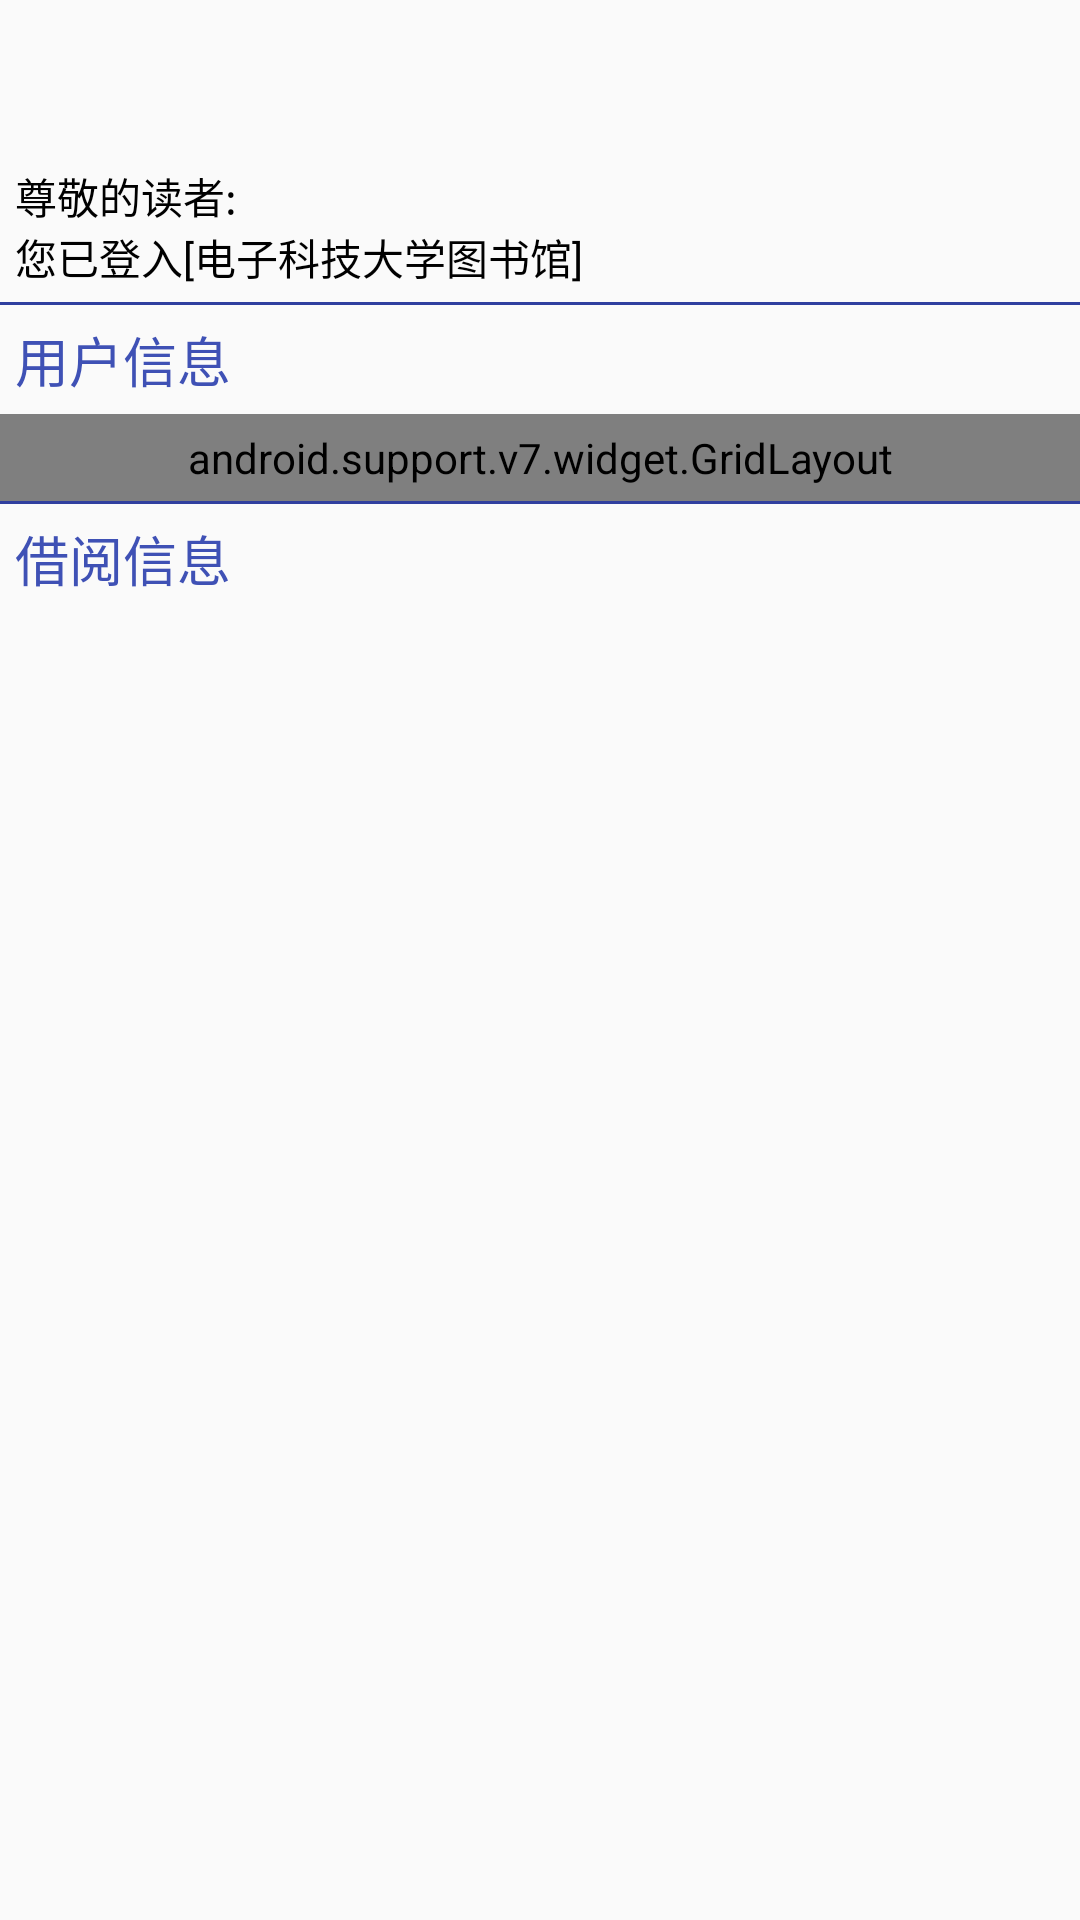

Android layout source for this screen:
<!-- AndroidManifest.xml: application theme AppTheme -->
<!-- res/layout/login_layout.xml -->
<?xml version="1.0" encoding="utf-8"?>
<LinearLayout xmlns:android="http://schemas.android.com/apk/res/android"
    xmlns:app="http://schemas.android.com/apk/res-auto"
    android:orientation="vertical"
    android:layout_width="match_parent"
    android:layout_height="match_parent">
    <android.support.v7.widget.Toolbar
        android:id="@+id/toolbar"
        android:layout_width="match_parent"
        android:layout_height="50dp"></android.support.v7.widget.Toolbar>
    <ScrollView
        android:layout_width="match_parent"
        android:layout_height="wrap_content">
        <LinearLayout
            android:layout_width="match_parent"
            android:layout_height="wrap_content"
            android:orientation="vertical">
            <TextView
                android:padding="5dp"
                android:layout_width="match_parent"
                android:layout_height="wrap_content"
                android:text="@string/msg1"
                android:textColor="@color/text_black"
                />
            <ImageView
                android:layout_width="match_parent"
                android:layout_height="1dp"
                android:background="@color/colorPrimaryDark"/>
            <TextView
                android:padding="5dp"
                android:textSize="18sp"
                android:layout_width="match_parent"
                android:layout_height="wrap_content"
                android:text="用户信息"
                android:textColor="@color/colorPrimary"
                />
            <android.support.v7.widget.GridLayout
                android:layout_width="match_parent"
                android:layout_height="wrap_content"
                app:rowCount="3"
                app:columnCount="2"
                android:padding="5dp"
                >
                <TextView
                    android:text="姓名:"
                    android:padding="5dp"
                    android:textColor="@color/text_black"
                    />
                <TextView
                    android:id="@+id/tv_name"
                    android:padding="5dp"
                    android:textColor="@color/text_gray"
                    />
                <TextView
                    android:text="单位:"
                    android:padding="5dp"
                    android:textColor="@color/text_black"
                    />
                <TextView
                    android:id="@+id/tv_school"
                    android:padding="5dp"
                    android:textColor="@color/text_gray"
                    />
                <TextView
                    android:text="证件有效期:"
                    android:padding="5dp"
                    android:textColor="@color/text_black"
                    />
                <TextView
                    android:id="@+id/tv_date"
                    android:padding="5dp"
                    android:textColor="@color/text_gray"
                    />
            </android.support.v7.widget.GridLayout>
            <ImageView
                android:layout_width="match_parent"
                android:layout_height="1dp"
                android:background="@color/colorPrimaryDark"/>
            <TextView
                android:padding="5dp"
                android:textSize="18sp"
                android:layout_width="match_parent"
                android:layout_height="wrap_content"
                android:text="借阅信息"
                android:textColor="@color/colorPrimary"
                />
            <LinearLayout
                android:layout_width="match_parent"
                android:layout_height="wrap_content"
                android:id="@+id/date_container"
                android:orientation="vertical">

            </LinearLayout>
        </LinearLayout>

    </ScrollView>
</LinearLayout>
<!-- resources referenced by this layout -->
<resources>
  <color name="colorPrimary">#3F51B5</color>
  <color name="colorPrimaryDark">#303F9F</color>
  <color name="text_black">#000000</color>
  <color name="text_gray">#666666</color>
  <string name="msg1">尊敬的读者:\n您已登入[电子科技大学图书馆]</string>
  <style name="AppTheme" parent="AppBaseTheme">
  
      </style>
  <style name="AppBaseTheme" parent="Theme.AppCompat.Light.NoActionBar">
          
  
          <item name="colorPrimary">@color/colorPrimary</item>
          <item name="colorPrimaryDark">@color/colorPrimaryDark</item>
          <item name="colorAccent">@color/colorAccent</item>
      </style>
  <color name="colorAccent">#3F51B5</color>
</resources>
